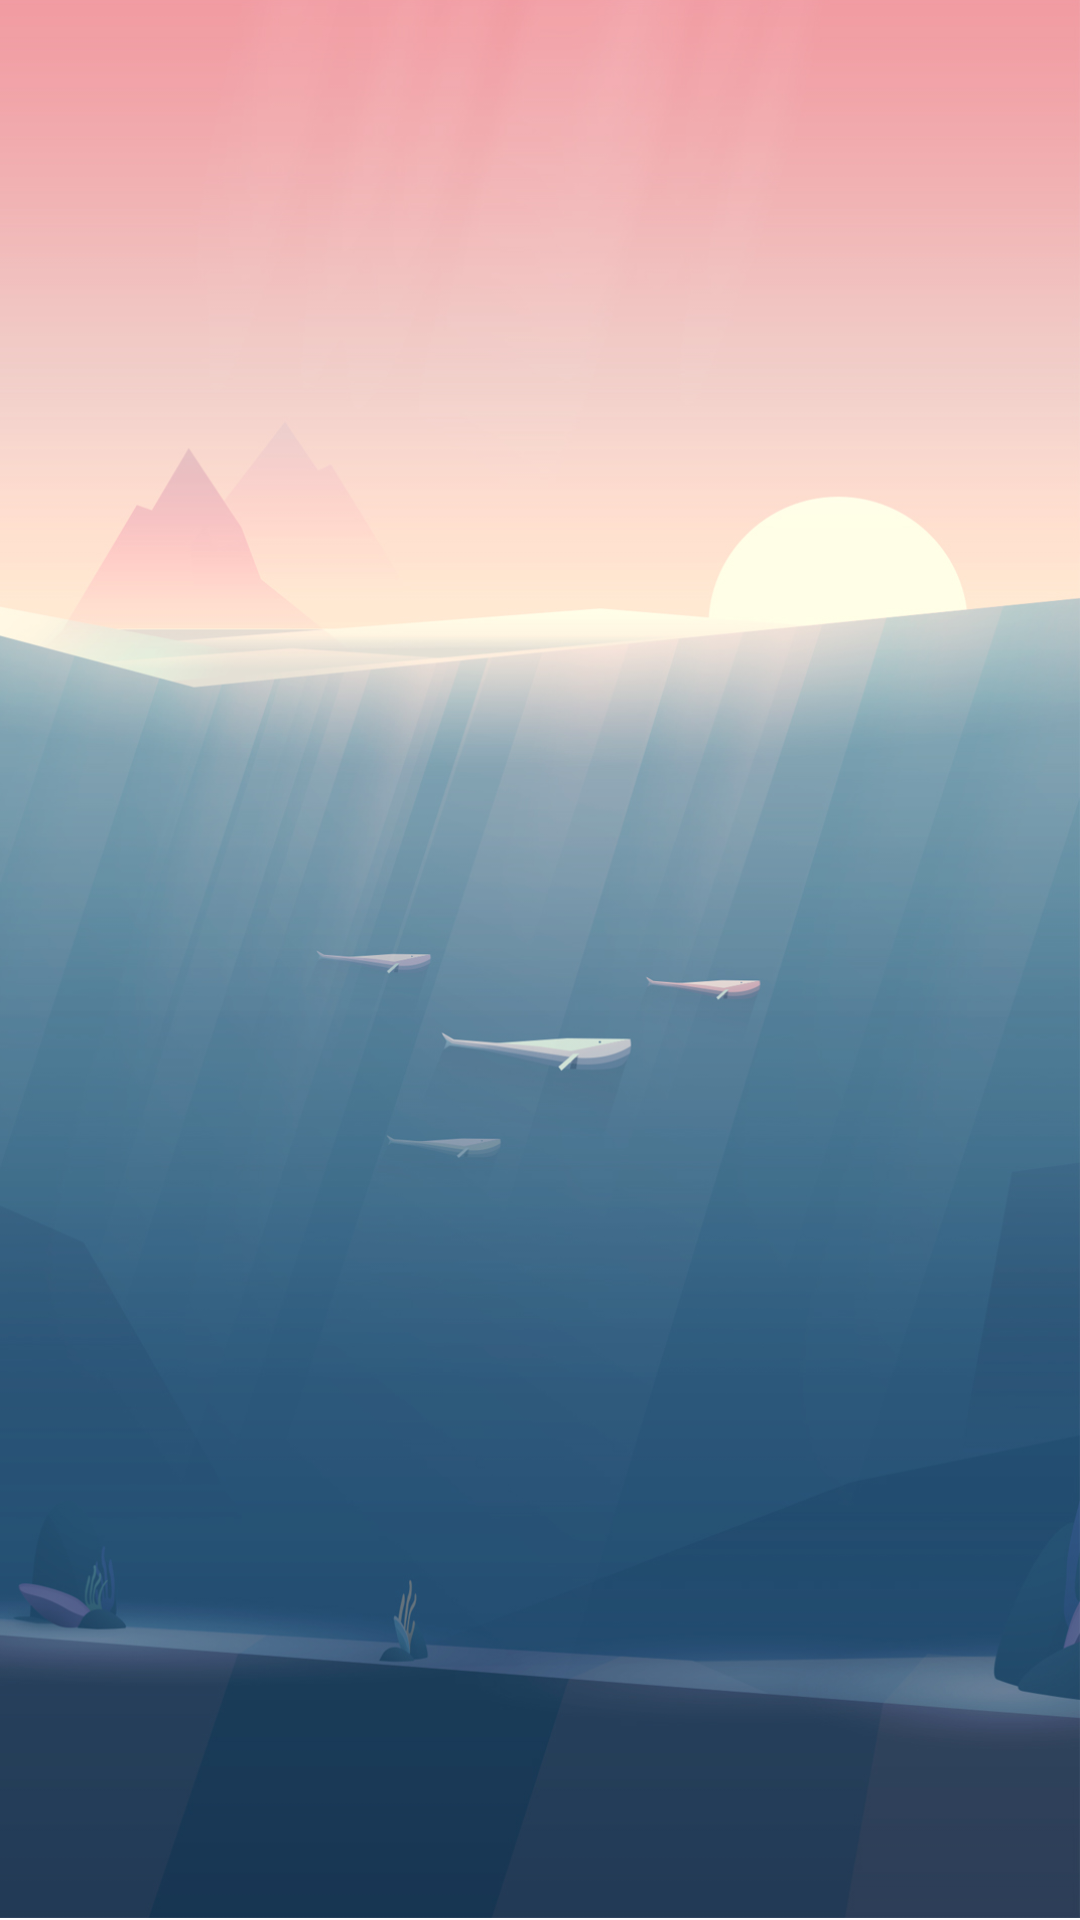

Reconstruct the res/layout file that produces this screen, plus the resources it refers to.
<!-- AndroidManifest.xml: application theme AppTheme -->
<!-- res/layout/activity_welcome.xml -->
<RelativeLayout xmlns:android="http://schemas.android.com/apk/res/android"
    xmlns:tools="http://schemas.android.com/tools" android:id="@+id/activity_login"
    android:layout_width="match_parent" android:layout_height="match_parent"
    tools:context=".LoginActivity">

    <ImageView
        android:id="@+id/top_view"
        android:layout_alignParentTop="true"
        android:layout_width="fill_parent"
        android:layout_height="fill_parent"
        android:scaleType="fitXY"
        android:src="@drawable/welcome"/>

</RelativeLayout>
<!-- resources referenced by this layout -->
<resources>
  <!-- drawable welcome: png bitmap (drawable-xhdpi, 657188 bytes) -->
  <style name="AppTheme" parent="Theme.AppCompat.Light.DarkActionBar">
          
      </style>
</resources>
